Photos from the image-classification dataset "Dataset" in the GitHub repository xvisierra/IsharaIntelligence. Its 4 classes are: open hand, peace sign, thumb, okay sign.

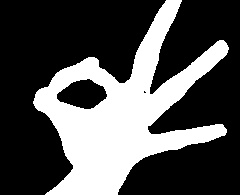
Label: okay sign

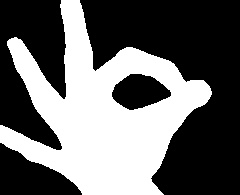
Label: okay sign

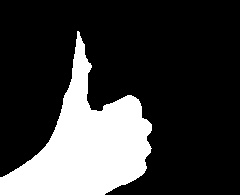
Label: thumb

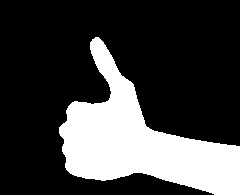
Label: thumb

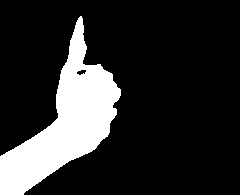
Label: thumb

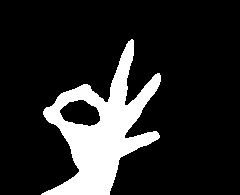
Label: okay sign
